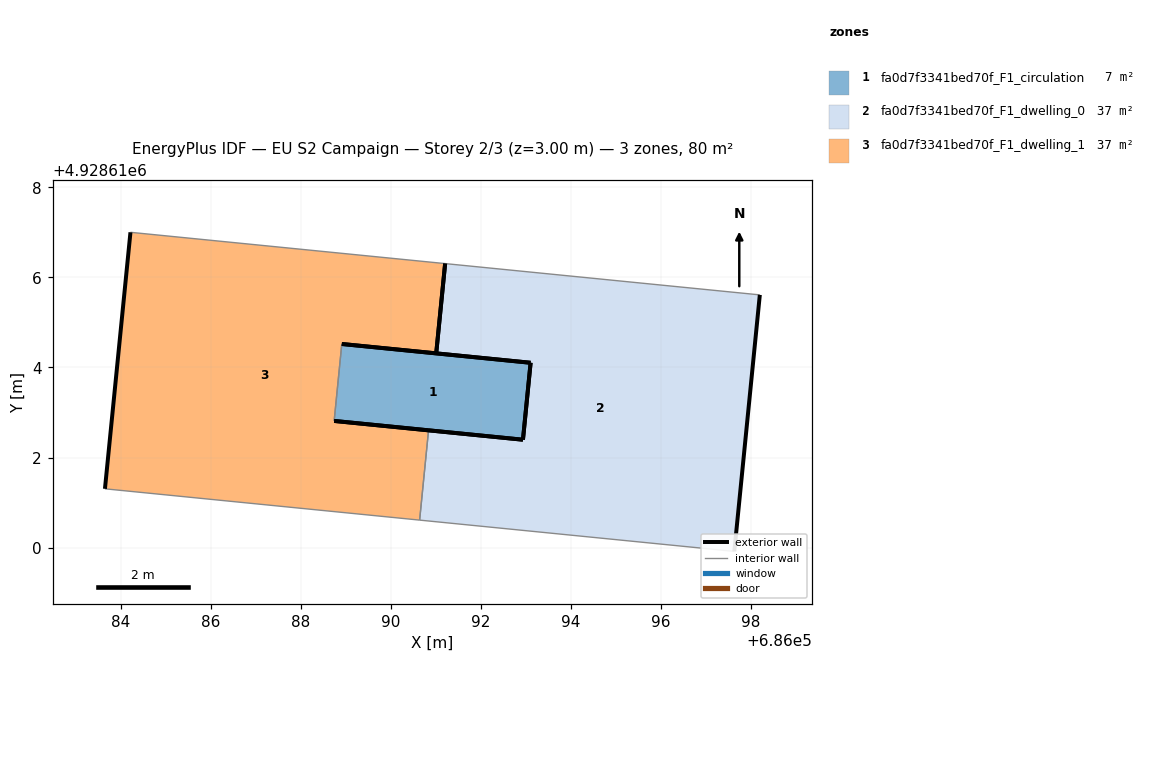
=== STOREY PLAN SPEC (per zone: floor XY polygon, exterior-wall plan segments, windows/doors) ===
zone 1: fa0d7f3341bed70f_F1_circulation  (7.2 m²)
  floor: (686093.11, 4928614.11) (686092.94, 4928612.40) (686088.74, 4928612.81) (686088.91, 4928614.52)
  exterior wall: (686088.74, 4928612.81) – (686092.94, 4928612.40)  [4.2 m]
  exterior wall: (686092.94, 4928612.40) – (686093.11, 4928614.11)  [1.7 m]
  exterior wall: (686093.11, 4928614.11) – (686088.91, 4928614.52)  [4.2 m]
  interior walls: 1
zone 2: fa0d7f3341bed70f_F1_dwelling_0  (36.6 m²)
  floor: (686098.20, 4928615.61) (686097.63, 4928609.91) (686090.64, 4928610.61) (686090.84, 4928612.60) (686092.94, 4928612.40) (686093.11, 4928614.11) (686091.01, 4928614.31) (686091.21, 4928616.31)
  exterior wall: (686091.01, 4928614.31) – (686093.11, 4928614.11)  [2.1 m]
  exterior wall: (686093.11, 4928614.11) – (686092.94, 4928612.40)  [1.7 m]
  exterior wall: (686092.94, 4928612.40) – (686090.84, 4928612.60)  [2.1 m]
  exterior wall: (686097.63, 4928609.91) – (686098.20, 4928615.61)  [5.7 m]
  exterior wall: (686091.21, 4928616.31) – (686091.01, 4928614.31)  [2.0 m]
  interior walls: 3
zone 3: fa0d7f3341bed70f_F1_dwelling_1  (36.6 m²)
  floor: (686091.21, 4928616.31) (686091.01, 4928614.31) (686088.91, 4928614.52) (686088.74, 4928612.81) (686090.84, 4928612.60) (686090.64, 4928610.61) (686083.65, 4928611.30) (686084.22, 4928617.00)
  exterior wall: (686084.22, 4928617.00) – (686083.65, 4928611.30)  [5.7 m]
  exterior wall: (686090.84, 4928612.60) – (686088.74, 4928612.81)  [2.1 m]
  exterior wall: (686088.91, 4928614.52) – (686091.01, 4928614.31)  [2.1 m]
  exterior wall: (686091.01, 4928614.31) – (686091.21, 4928616.31)  [2.0 m]
  interior walls: 4

=== DERIVED (storey summary) ===
Building: EU S2 Campaign
Storey: 2 of 3  (floor level z = 3.00 m)
Storey gross floor area: 80.5 m²
Zones on this storey: 3
  - fa0d7f3341bed70f_F1_circulation: floor 7.2 m²; exterior wall 10.1 m (30.4 m²); WWR 0.0%
  - fa0d7f3341bed70f_F1_dwelling_0: floor 36.6 m²; exterior wall 13.7 m (41.0 m²); WWR 0.0%
  - fa0d7f3341bed70f_F1_dwelling_1: floor 36.6 m²; exterior wall 11.9 m (35.8 m²); WWR 0.0%
Zone adjacency (shared interzone walls):
  - fa0d7f3341bed70f_F1_circulation ↔ fa0d7f3341bed70f_F1_dwelling_1
  - fa0d7f3341bed70f_F1_dwelling_0 ↔ fa0d7f3341bed70f_F1_dwelling_1